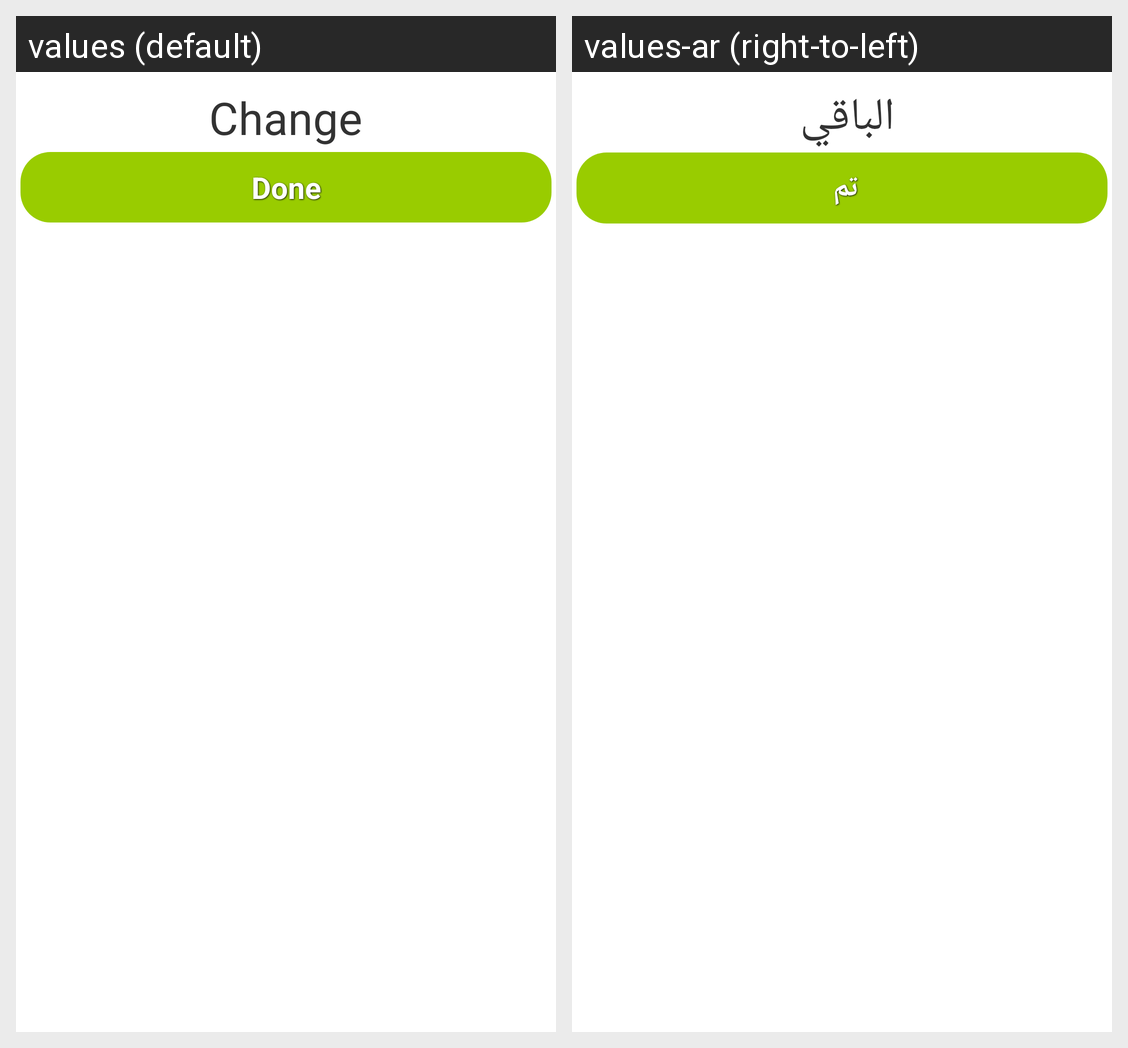

For this localized Android screen grid, give each drawn string resource with its value in every locale shown.
Android screen res/layout/submitordererrordialoglayout.xml rendered under 2 locales, left to right: values (default), values-ar (right-to-left). Device: Nexus 5 (rendered at 1080×1920; each locale shown at half size, 540×960, under a caption strip naming it); theme AppTheme.
Strings drawn on this screen, with the default value and each locale's value (text and hints the layout hard-codes, and strings that could not be matched under every locale, appear in the picture but are not listed):

change
  values: Change
  values-ar: الباقي 

confirm
  values: Done
  values-ar: تم
